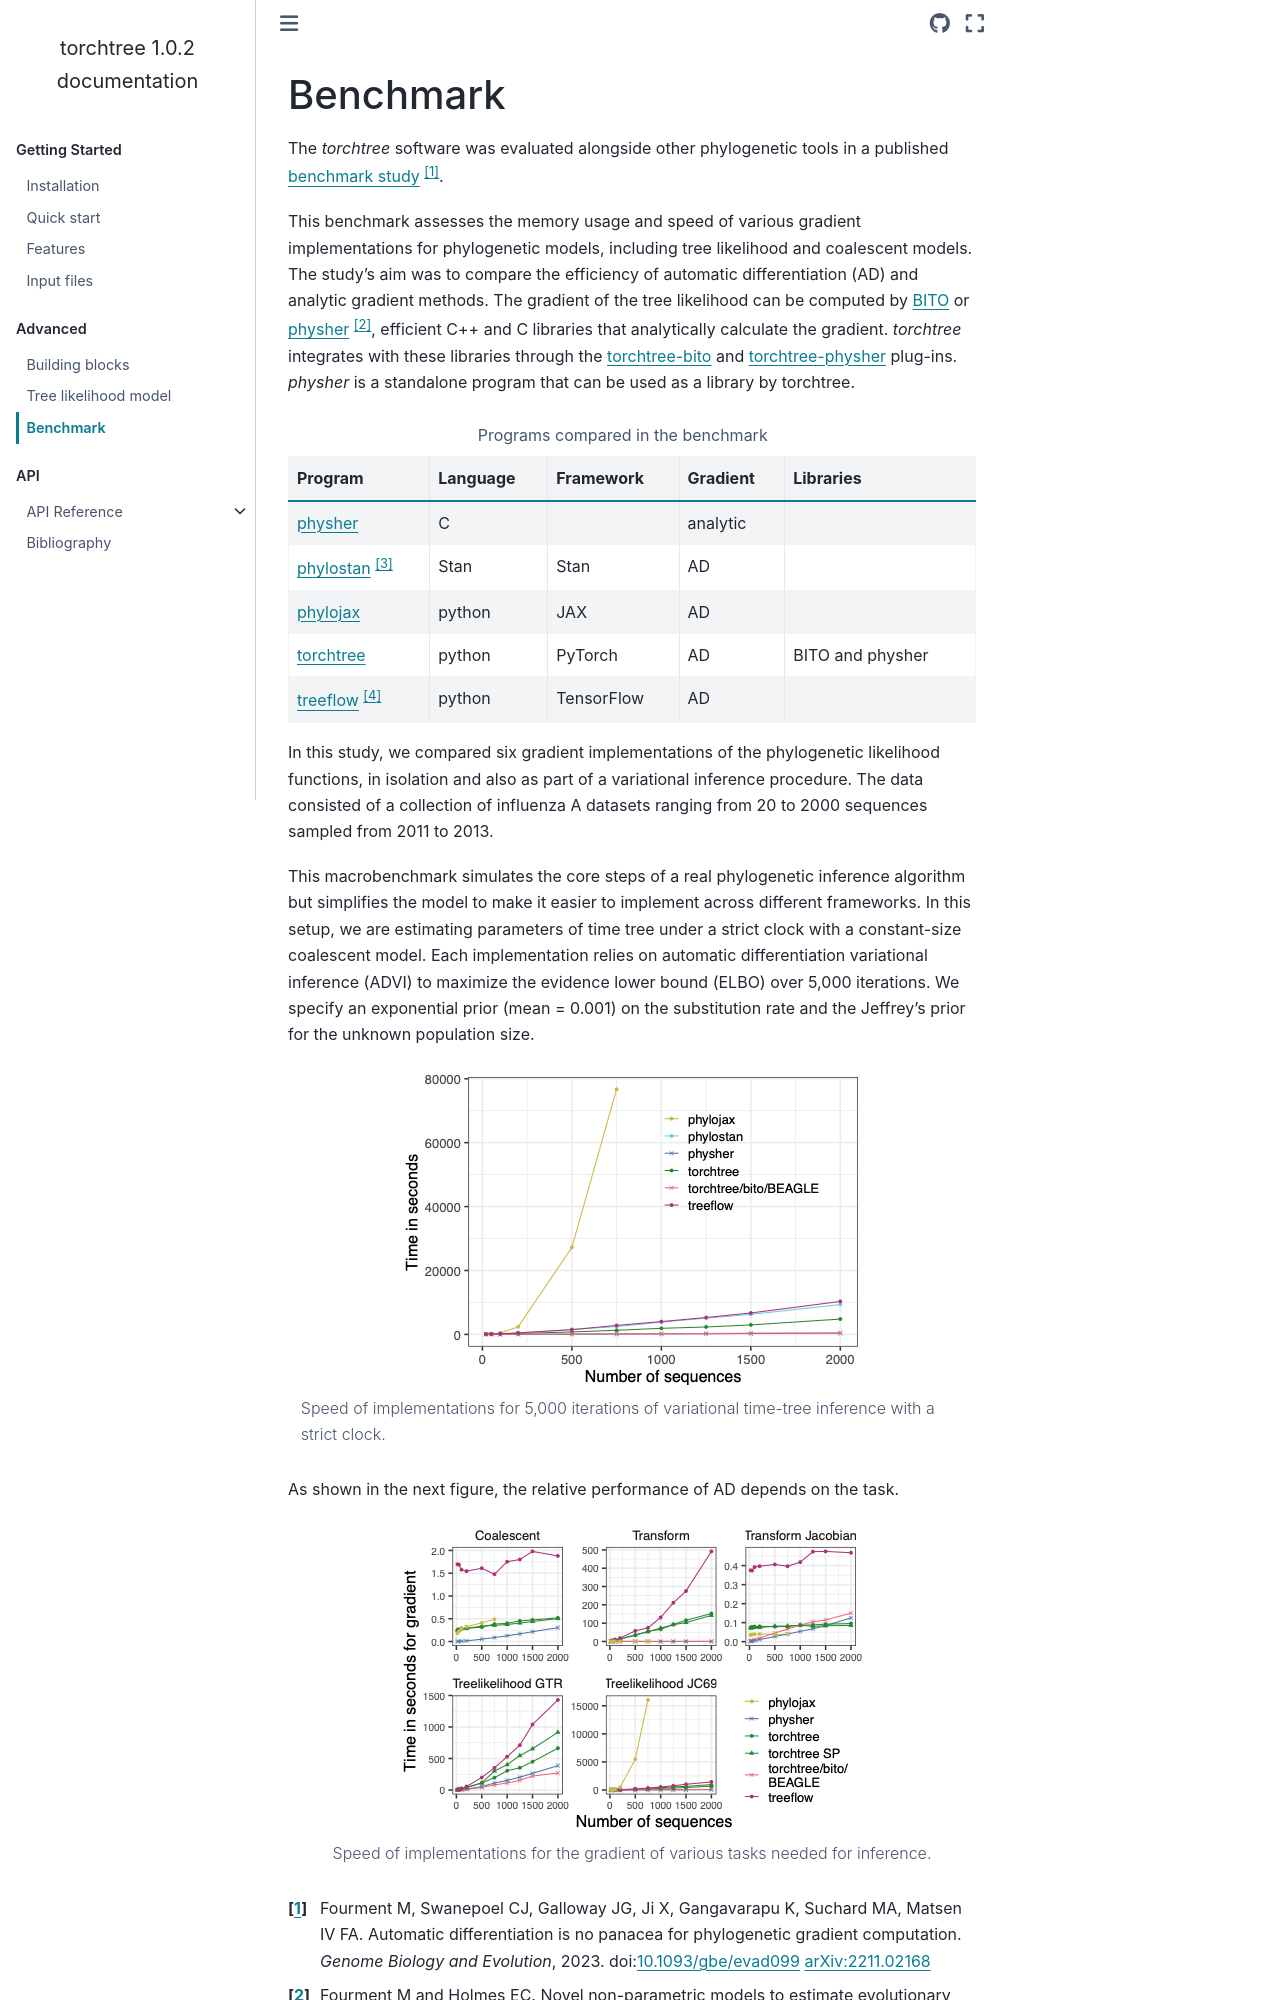

repository: 4ment/torchtree · page: advanced/benchmark.html · generator: sphinx

Benchmark
=========

The `torchtree` software was evaluated alongside other phylogenetic tools in a published `benchmark study <https://github.com/4ment/gradient-benchmark>`_ [#Fourment2022]_.

This benchmark assesses the memory usage and speed of various gradient implementations for phylogenetic models, including tree likelihood and coalescent models.
The study's aim was to compare the efficiency of automatic differentiation (AD) and analytic gradient methods.
The gradient of the tree likelihood can be computed by `BITO <https://github.com/phylovi/bito>`_ or `physher <https://github.com/4ment/physher>`_ [#Fourment2014]_, efficient C++ and C libraries that analytically calculate the gradient.
`torchtree` integrates with these libraries through the `torchtree-bito <https://github.com/4ment/torchtree-bito>`_ and `torchtree-physher <https://github.com/4ment/torchtree-physher>`_ plug-ins.
`physher` is a standalone program that can be used as a library by torchtree.

.. list-table:: Programs compared in the benchmark
   :header-rows: 1

   * - Program
     - Language
     - Framework
     - Gradient
     - Libraries
   * - `physher <https://github.com/4ment/physher>`_
     - C
     -
     - analytic
     -
   * - `phylostan <https://github.com/4ment/phylostan>`_ [#Fourment2019]_
     - Stan
     - Stan
     - AD
     -
   * - `phylojax <https://github.com/4ment/phylojax>`_
     - python
     - JAX
     - AD
     -
   * - `torchtree <https://github.com/4ment/torchtree>`_
     - python
     - PyTorch
     - AD
     - BITO and physher
   * - `treeflow <https://github.com/christiaanjs/treeflow>`_ [#swanepoel2022]_
     - python
     - TensorFlow
     - AD
     -

In this study, we compared six gradient implementations of the phylogenetic likelihood functions, in isolation and also as part of a variational inference procedure.
The data consisted of a collection of influenza A datasets ranging from 20 to 2000 sequences sampled from 2011 to 2013.

This macrobenchmark simulates the core steps of a real phylogenetic inference algorithm but simplifies the model to make it easier to implement across different frameworks.
In this setup, we are estimating parameters of time tree under a strict clock with a constant-size coalescent model.
Each implementation relies on automatic differentiation variational inference (ADVI) to maximize the evidence lower bound (ELBO) over 5,000 iterations.
We specify an exponential prior (mean = 0.001) on the substitution rate and the Jeffrey's prior for the unknown population size.

.. figure:: images/benchmark-macro-time.png
   :align: center
   :alt: Speed of implementations for 5,000 iterations of variational time-tree inference with a strict clock
   
   Speed of implementations for 5,000 iterations of variational time-tree inference with a strict clock.

As shown in the next figure, the relative performance of AD depends on the task.

.. figure:: images/benchmark-micro-time.png
   :align: center
   :alt: Speed of implementations for the gradient of various tasks needed for inference

   Speed of implementations for the gradient of various tasks needed for inference.

.. [#Fourment2022] Fourment M, Swanepoel CJ, Galloway JG, Ji X, Gangavarapu K, Suchard MA, Matsen IV FA. Automatic differentiation is no panacea for phylogenetic gradient computation. *Genome Biology and Evolution*, 2023. doi:`10.1093/gbe/evad099 <https://doi.org/10.1093/gbe/evad099>`_ `arXiv:2211.02168 <https://arxiv.org/abs/2211.02168>`_
